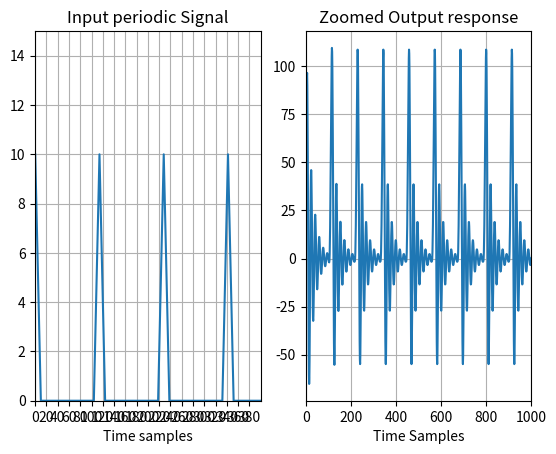

Reproduce this figure in Python.
import matplotlib.pyplot as plt
import math
import numpy as np
import scipy
from scipy.io.wavfile import write

b = [1, 0, 0]
r = math.exp(-1*25*np.pi*0.5*0.001)
Theta = 9*(np.pi)*(1/80)
cost = math.cos(Theta)

a = [1, -1*r*2*cost, r*r]






################################----->INPUT  SIGNAL TRIANGLE UNIT <-----------#######

input = []
i = 0 
while i<10 :
    input.append(10-i)
    i = i+1

i = 0
while i<95 :
    input.append(0)
    i = i+1    


i = 0
while i<9:
    input.append(1+i)
    i = i+1


print(len(input))


display = []
ts = []
i = 0
while i<len(input):
    display.append(input[i])
    ts.append(i)
    i = i+1


i = 0
while i<len(input):
    display.append(input[i])
    ts.append(i+len(input))
    i = i+1

i = 0
while i<len(input):
    display.append(input[i])
    ts.append(i+2*len(input))
    i = i+1

i = 0
while i<len(input):
    display.append(input[i])
    ts.append(i+3*len(input))
    i = i+1    

#################################################




output = []

out = 0
out1 =0
out2 = 0 
# N= 10
n = []
i= 0

no_of_iter =114
k = 0 
while i<70 :
    j = 0
    k = k+1
    while j<114:
        out2 = out1
        out1 = out
        out = input[j]+(2*r*cost*out1) -(r*r*out2)
        n.append(((k-1)*114)+j)
        output.append(out)
        j = j+1
    
    i = i+1



output = np.array(output)


write("q2.wav",16000,output)


plt.subplot(1, 2, 1)
plt.plot(ts,display)
plt.ylim((0,15))
plt.xlim((0,400))
plt.xticks(np.arange(0, 400, 20))
plt.xlabel("Time samples")
plt.grid(True)
plt.title("Input periodic Signal")
plt.subplot(1, 2, 2)
plt.plot(n,output)
# plt.ylim((-5,5))
plt.xlim((0,1000))
# plt.xticks(np.arange(0, 250, 20))
# plt.yticks(np.arange(-6, 6, 0.5))
plt.grid(True)
plt.xlabel("Time Samples")
plt.title("Zoomed Output response")
plt.show()



###################-----------> full 0.5 seconds plot <----- ##########
# plt.plot(n,output)
# # plt.grid(True)
# plt.xlabel("Time Samples")
# plt.title("Complete 0.5sec Output response")
# plt.show()